Image classification data set "dataset" (Nagharjun17/Fault-Detection---WiFi-Extender on GitHub). Class labels (2): LED off, LED on.

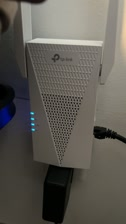
Label: LED on

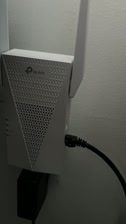
Label: LED off

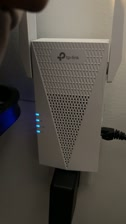
Label: LED on

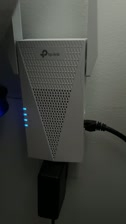
Label: LED on

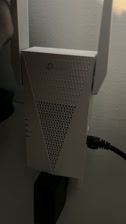
Label: LED off
